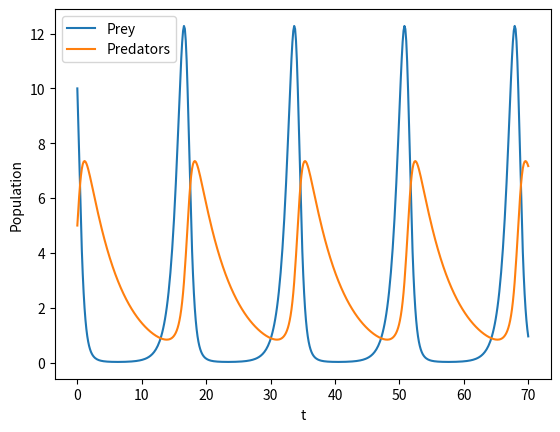

This chart was generated by the following Python code:
#!/usr/bin/python3
import numpy as np
import matplotlib.pyplot as plt
from scipy.integrate import odeint

# Constants in model
alpha1=1.2
beta1=0.4
alpha2=0.2
beta2=0.1

# Function that evaluates the RHS of the ODE. It has two components,
# representing the changes in prey and predator populations.
def f(y,t):
    return np.array([alpha1*y[0]-beta1*y[0]*y[1], \
                     -alpha2*y[1]+beta2*y[0]*y[1]])

# Specify the range of time values where the ODE should be solved at
time=np.linspace(0,70,500)

# Initial conditions, set to the initial populations of prey and predators
yinit=np.array([10,5])

# Solve ODE using the "odeint" library in SciPy
y=odeint(f,yinit,time)

# Print the solutions
#for i in range(0,500):
#    print(time[i],x[i,0],x[i,1])

# Plot the solutions
plt.figure()
p0,=plt.plot(time,y[:,0])
p1,=plt.plot(time,y[:,1])
plt.legend([p0,p1],["Prey","Predators"])
plt.xlabel('t')
plt.ylabel('Population')
plt.show()
